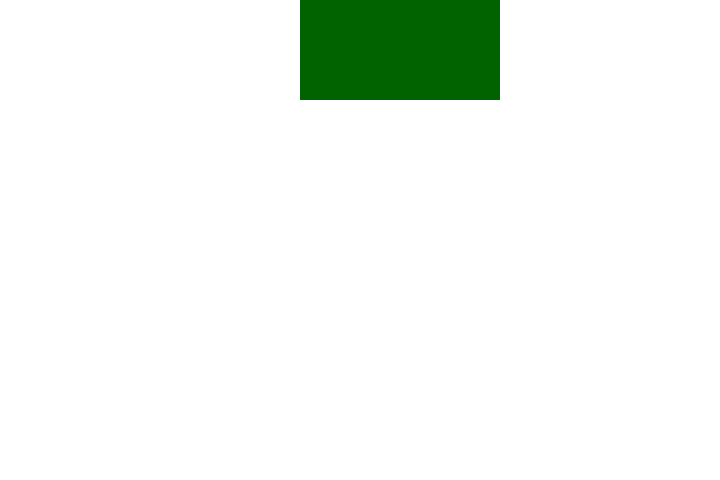
t = 0.00 s
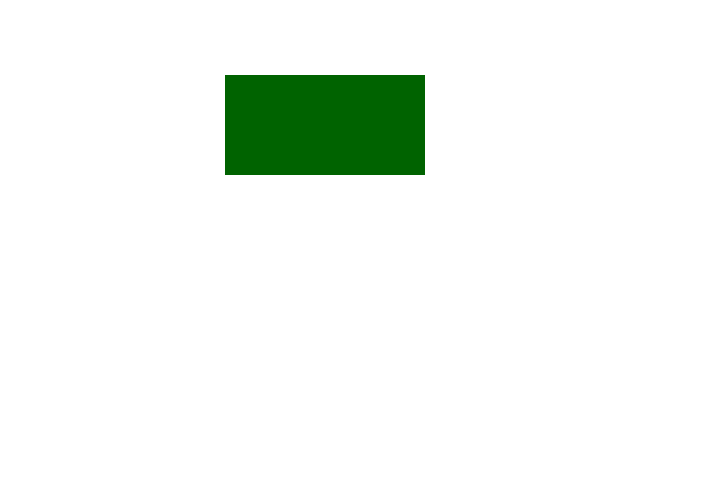
t = 1.00 s
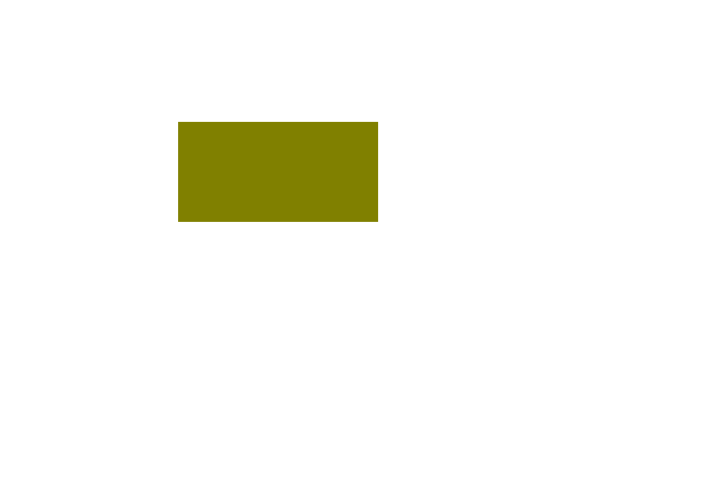
t = 1.63 s
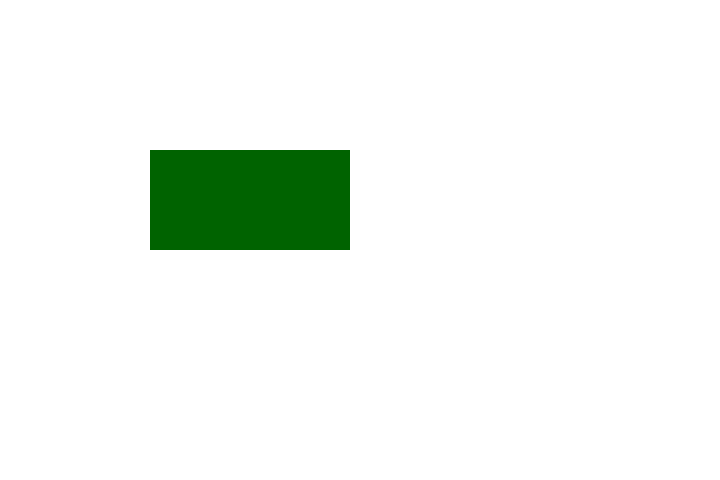
t = 2.00 s
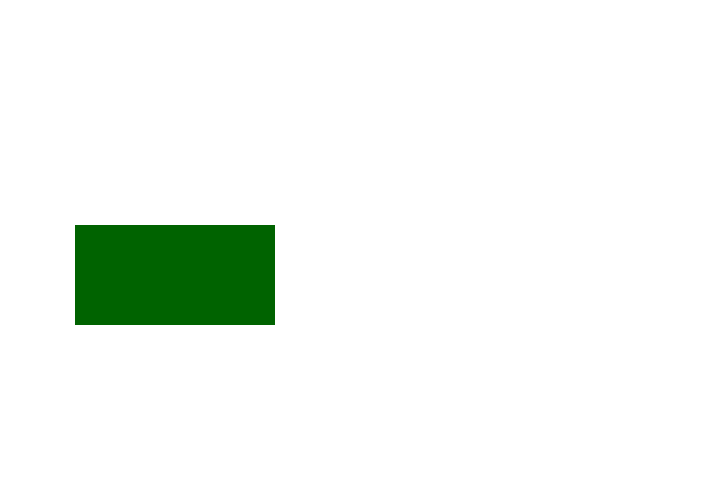
t = 3.00 s
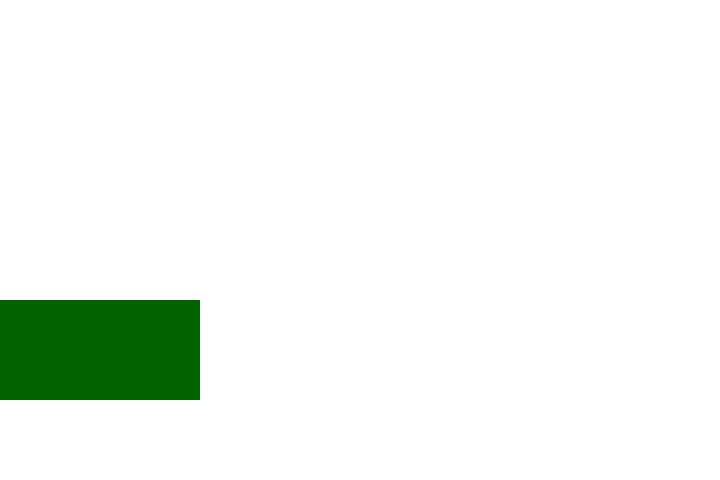
t = 4.00 s

The animated SVG that drew these frames (rendered in a browser with its animation timeline set to each time). Animation: 3 SMIL elements (animate=2,set=1); one cycle of 4.00 s.

<?xml version="1.0" encoding="utf-8" ?>
<svg baseProfile="full" height="480" version="1.1" width="720" xmlns="http://www.w3.org/2000/svg" xmlns:ev="http://www.w3.org/2001/xml-events" xmlns:xlink="http://www.w3.org/1999/xlink">
    <defs />
    <rect id="RectElement" x="100" y="100" width="200" height="100"
                        fill="rgb(0,99,0)">    
        <animate attributeName="x" attributeType="XML"
             begin="0s" dur="4s" fill="freeze" from="300" to="0" />
        <animate attributeName="y" attributeType="XML"
             begin="0s" dur="4s" fill="freeze" from="0" to="300" />
        <set attributeName="fill" attributeType="CSS"
           to="rgb(128,128,0)"
           begin="1.5s" dur="0.5s" />
    </rect>
</svg>